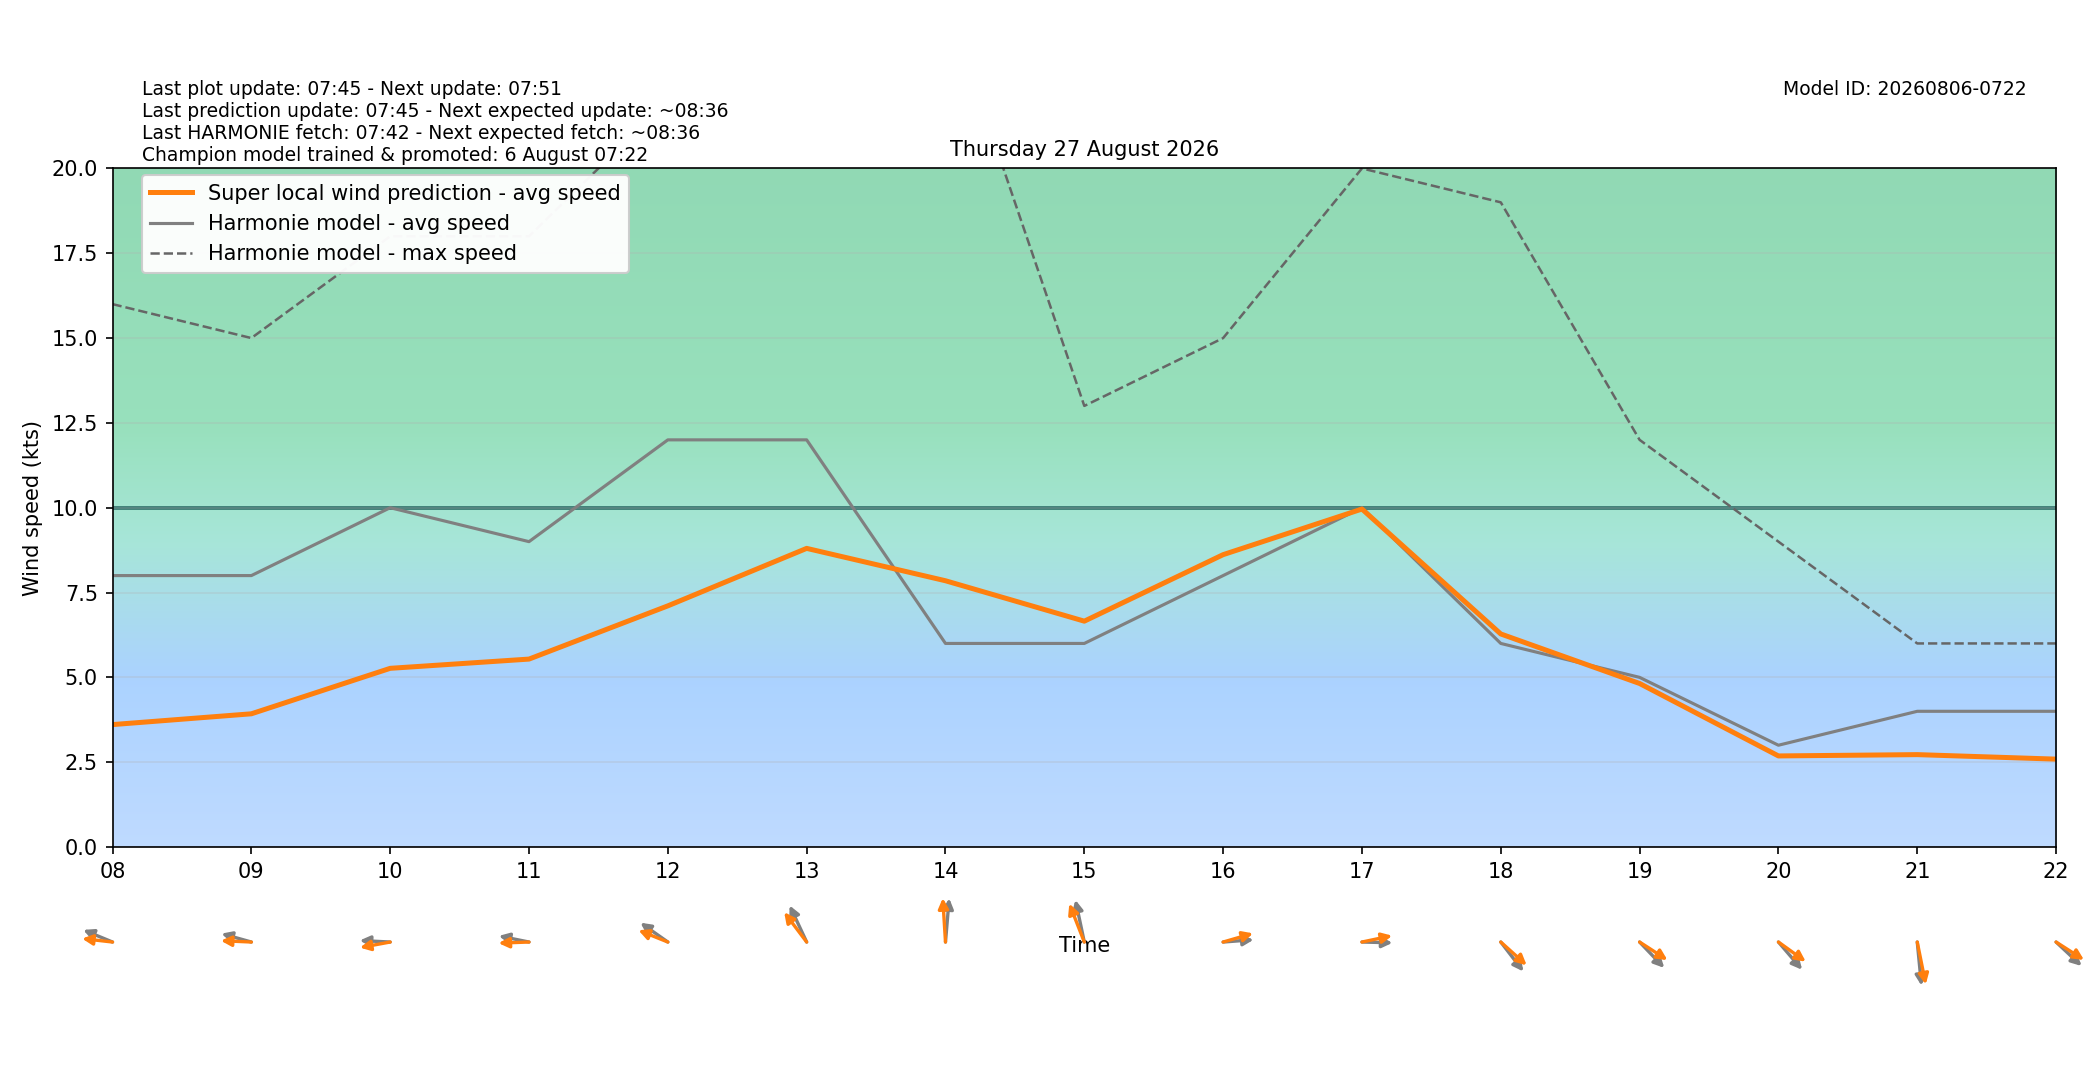

Data behind this chart, as committed beside it:
target_time_utc, target_time_local, hour_utc, hour_local, forecast_wind_speed, forecast_wind_min, forecast_wind_max, lstm_pred_wind_speed, delta_speed_lstm_minus_forecast, forecast_wind_dir_deg, lstm_pred_wind_dir_deg, delta_dir_lstm_minus_forecast
2026-08-26T22:00:00Z, 2026-08-27T00:00:00+0200, 22, 00, 8.0, 8.0, 16.0, 3.114, -4.886, 89.0, 86.39, -2.615
2026-08-26T23:00:00Z, 2026-08-27T01:00:00+0200, 23, 01, 8.0, 8.0, 15.0, 2.717, -5.283, 94.0, 88.25, -5.753
2026-08-27T00:00:00Z, 2026-08-27T02:00:00+0200, 00, 02, 8.0, 8.0, 15.0, 2.656, -5.344, 88.0, 80.83, -7.168
2026-08-27T01:00:00Z, 2026-08-27T03:00:00+0200, 01, 03, 7.0, 7.0, 14.0, 2.234, -4.766, 92.0, 84.21, -7.787
2026-08-27T02:00:00Z, 2026-08-27T04:00:00+0200, 02, 04, 7.0, 7.0, 13.0, 2.12, -4.88, 85.0, 76.55, -8.449
2026-08-27T03:00:00Z, 2026-08-27T05:00:00+0200, 03, 05, 7.0, 7.0, 12.0, 2.078, -4.922, 82.0, 76.63, -5.371
2026-08-27T04:00:00Z, 2026-08-27T06:00:00+0200, 04, 06, 7.0, 7.0, 12.0, 2.255, -4.745, 84.0, 76.68, -7.32
2026-08-27T05:00:00Z, 2026-08-27T07:00:00+0200, 05, 07, 8.0, 8.0, 15.0, 3.346, -4.654, 79.0, 69.7, -9.296
2026-08-27T06:00:00Z, 2026-08-27T08:00:00+0200, 06, 08, 8.0, 8.0, 16.0, 3.608, -4.392, 106.0, 94.47, -11.53
2026-08-27T07:00:00Z, 2026-08-27T09:00:00+0200, 07, 09, 8.0, 8.0, 15.0, 3.926, -4.074, 101.0, 91.74, -9.255
2026-08-27T08:00:00Z, 2026-08-27T10:00:00+0200, 08, 10, 10.0, 10.0, 18.0, 5.266, -4.734, 92.0, 82.71, -9.293
2026-08-27T09:00:00Z, 2026-08-27T11:00:00+0200, 09, 11, 9.0, 9.0, 18.0, 5.539, -3.461, 98.0, 88.56, -9.442
2026-08-27T10:00:00Z, 2026-08-27T12:00:00+0200, 10, 12, 12.0, 12.0, 22.0, 7.108, -4.892, 116.0, 105.6, -10.44
2026-08-27T11:00:00Z, 2026-08-27T13:00:00+0200, 11, 13, 12.0, 12.0, 23.0, 8.802, -3.198, 146.0, 132.6, -13.41
2026-08-27T12:00:00Z, 2026-08-27T14:00:00+0200, 12, 14, 6.0, 6.0, 25.0, 7.848, 1.848, 187.0, 174.9, -12.12
2026-08-27T13:00:00Z, 2026-08-27T15:00:00+0200, 13, 15, 6.0, 6.0, 13.0, 6.656, 0.6564, 163.0, 150.5, -12.45
2026-08-27T14:00:00Z, 2026-08-27T16:00:00+0200, 14, 16, 8.0, 8.0, 15.0, 8.617, 0.6166, 267.0, 258.7, -8.346
2026-08-27T15:00:00Z, 2026-08-27T17:00:00+0200, 15, 17, 10.0, 10.0, 20.0, 9.961, -0.03901, 271.0, 261.7, -9.283
2026-08-27T16:00:00Z, 2026-08-27T18:00:00+0200, 16, 18, 6.0, 6.0, 19.0, 6.279, 0.2794, 312.0, 301.9, -10.1
2026-08-27T17:00:00Z, 2026-08-27T19:00:00+0200, 17, 19, 5.0, 5.0, 12.0, 4.82, -0.1803, 306.0, 294.2, -11.83
2026-08-27T18:00:00Z, 2026-08-27T20:00:00+0200, 18, 20, 3.0, 3.0, 9.0, 2.685, -0.3154, 309.0, 296.4, -12.57
2026-08-27T19:00:00Z, 2026-08-27T21:00:00+0200, 19, 21, 4.0, 4.0, 6.0, 2.723, -1.277, 352.0, 343.8, -8.166
2026-08-27T20:00:00Z, 2026-08-27T22:00:00+0200, 20, 22, 4.0, 4.0, 6.0, 2.591, -1.409, 303.0, 293.9, -9.075
2026-08-27T21:00:00Z, 2026-08-27T23:00:00+0200, 21, 23, 4.0, 4.0, 9.0, 2.747, -1.253, 311.0, 300.3, -10.65
